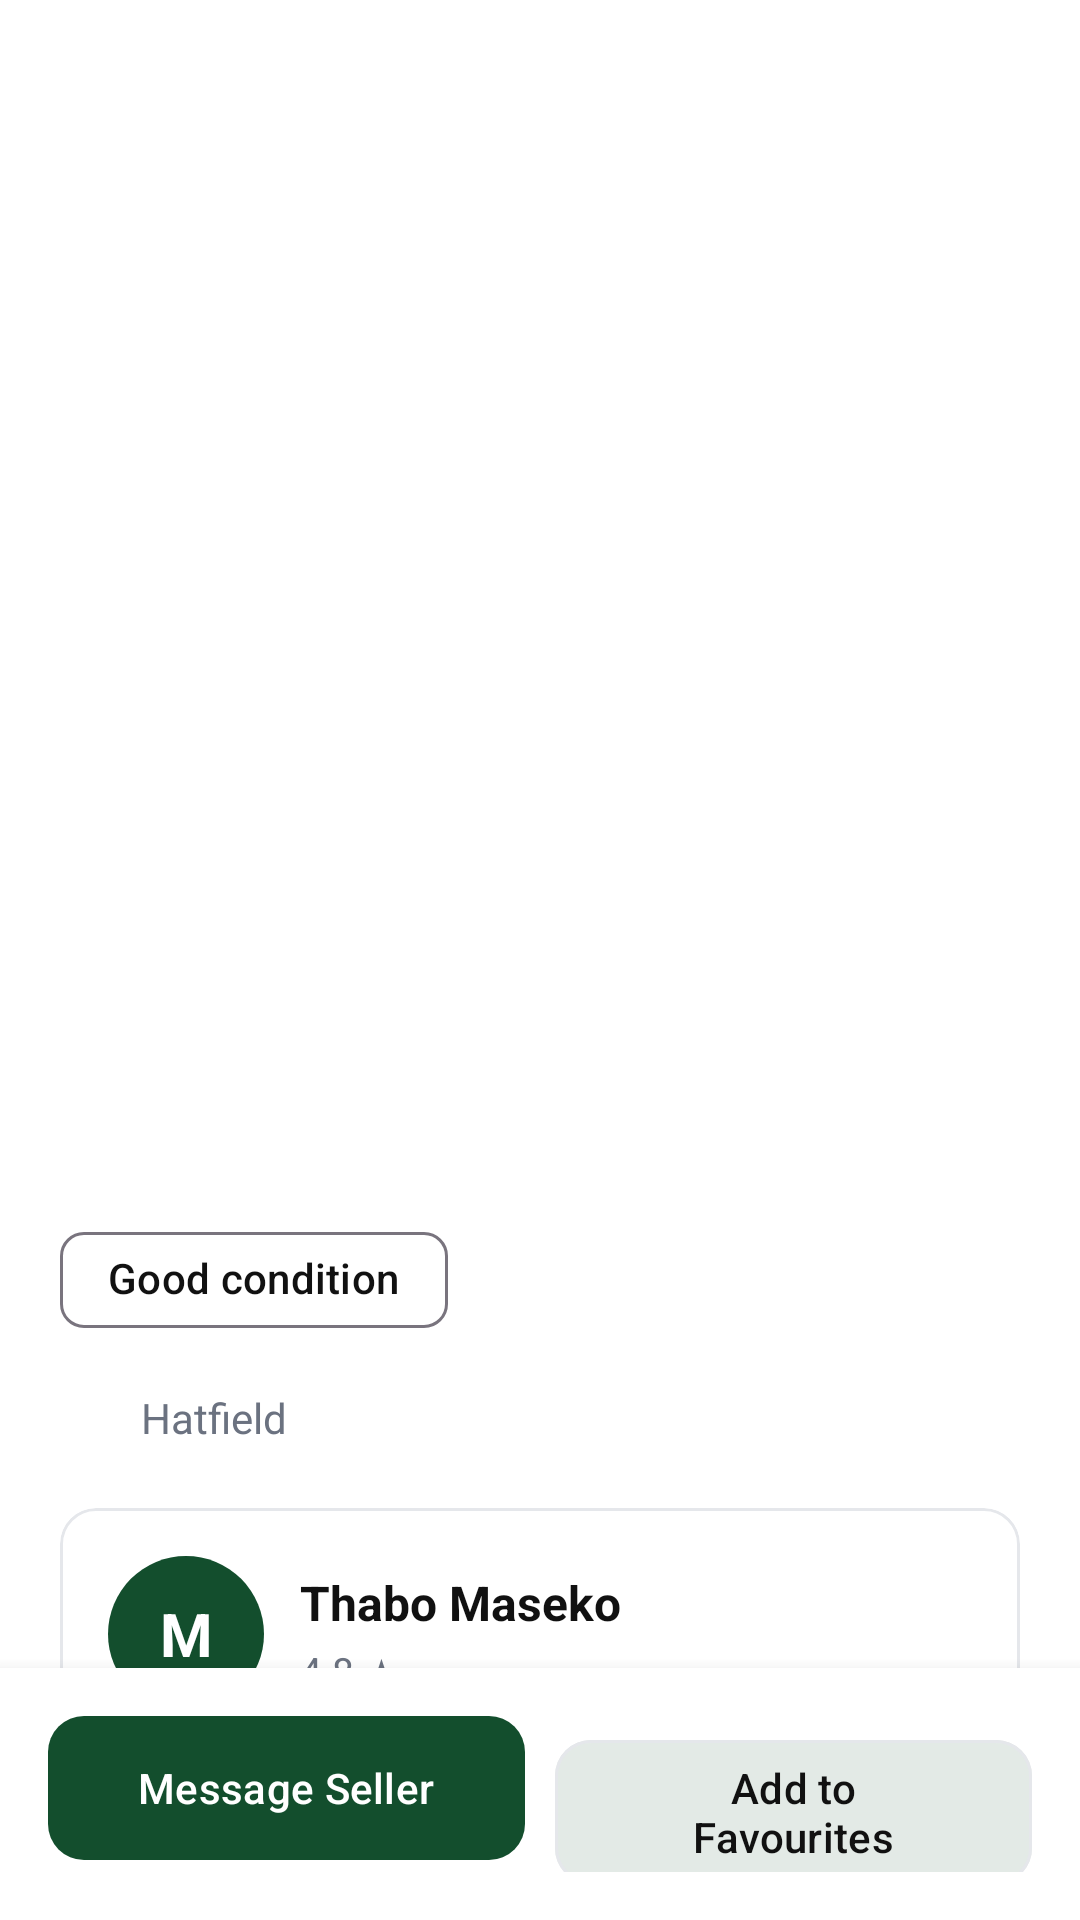

Layout XML and referenced resources for this Android screen:
<!-- AndroidManifest.xml: application theme Theme.CampusMarket -->
<!-- res/layout/activity_product_details.xml -->
<?xml version="1.0" encoding="utf-8"?>
<androidx.coordinatorlayout.widget.CoordinatorLayout
    xmlns:android="http://schemas.android.com/apk/res/android"
    xmlns:app="http://schemas.android.com/apk/res-auto"
    android:layout_width="match_parent"
    android:layout_height="match_parent"
    android:background="@color/campus_background">

    <androidx.core.widget.NestedScrollView
        android:id="@+id/productDetailsScrollView"
        android:layout_width="match_parent"
        android:layout_height="match_parent"
        android:clipToPadding="false"
        android:paddingBottom="150dp">

        <LinearLayout
            android:layout_width="match_parent"
            android:layout_height="wrap_content"
            android:orientation="vertical">

            <FrameLayout
                android:layout_width="match_parent"
                android:layout_height="300dp">

                <ImageView
                    android:id="@+id/ivProductDetails"
                    android:layout_width="match_parent"
                    android:layout_height="match_parent"
                    android:contentDescription="Product image"
                    android:scaleType="centerCrop" />

                <ImageButton
                    android:id="@+id/btnProductBack"
                    android:layout_width="48dp"
                    android:layout_height="48dp"
                    android:layout_gravity="top|start"
                    android:layout_margin="16dp"
                    android:background="@color/campus_background"
                    android:contentDescription="Back"
                    android:padding="12dp"
                    android:src="@drawable/ic_arrow_back"
                    app:tint="@color/campus_text_black" />

                <ImageButton
                    android:id="@+id/btnProductFavourite"
                    android:layout_width="48dp"
                    android:layout_height="48dp"
                    android:layout_gravity="top|end"
                    android:layout_margin="16dp"
                    android:background="@color/campus_background"
                    android:contentDescription="@string/add_to_favourites"
                    android:padding="12dp"
                    android:src="@drawable/ic_favourite"
                    app:tint="@color/campus_red" />

            </FrameLayout>

            <LinearLayout
                android:layout_width="match_parent"
                android:layout_height="wrap_content"
                android:orientation="vertical"
                android:paddingStart="20dp"
                android:paddingTop="20dp"
                android:paddingEnd="20dp">

                <TextView
                    android:id="@+id/tvProductDetailsPrice"
                    android:layout_width="match_parent"
                    android:layout_height="wrap_content"
                    android:textColor="@color/campus_text_black"
                    android:textSize="28sp"
                    android:textStyle="bold" />

                <TextView
                    android:id="@+id/tvProductDetailsTitle"
                    android:layout_width="match_parent"
                    android:layout_height="wrap_content"
                    android:layout_marginTop="5dp"
                    android:textColor="@color/campus_text_black"
                    android:textSize="21sp"
                    android:textStyle="bold" />

                <com.google.android.material.chip.Chip
                    android:id="@+id/chipProductCondition"
                    android:layout_width="wrap_content"
                    android:layout_height="wrap_content"
                    android:layout_marginTop="12dp"
                    android:text="@string/good_condition"
                    android:textColor="@color/campus_text_black"
                    app:checkedIconVisible="false" />

                <LinearLayout
                    android:layout_width="match_parent"
                    android:layout_height="wrap_content"
                    android:layout_marginTop="12dp"
                    android:gravity="center_vertical"
                    android:orientation="horizontal">

                    <ImageView
                        android:layout_width="20dp"
                        android:layout_height="20dp"
                        android:contentDescription="Location"
                        android:src="@drawable/ic_location"
                        app:tint="@color/campus_text_grey" />

                    <TextView
                        android:id="@+id/tvProductLocation"
                        android:layout_width="wrap_content"
                        android:layout_height="wrap_content"
                        android:layout_marginStart="7dp"
                        android:text="Hatfield"
                        android:textColor="@color/campus_text_grey"
                        android:textSize="14sp" />

                </LinearLayout>

                <com.google.android.material.card.MaterialCardView
                    android:layout_width="match_parent"
                    android:layout_height="wrap_content"
                    android:layout_marginTop="20dp"
                    app:cardBackgroundColor="@color/campus_background"
                    app:cardCornerRadius="12dp"
                    app:cardElevation="0dp"
                    app:strokeColor="@color/campus_border_grey"
                    app:strokeWidth="1dp">

                    <LinearLayout
                        android:layout_width="match_parent"
                        android:layout_height="wrap_content"
                        android:gravity="center_vertical"
                        android:orientation="horizontal"
                        android:padding="16dp">

                        <TextView
                            android:layout_width="52dp"
                            android:layout_height="52dp"
                            android:background="@drawable/bg_avatar"
                            android:gravity="center"
                            android:text="M"
                            android:textColor="@color/white"
                            android:textSize="20sp"
                            android:textStyle="bold" />

                        <LinearLayout
                            android:layout_width="0dp"
                            android:layout_height="wrap_content"
                            android:layout_marginStart="12dp"
                            android:layout_weight="1"
                            android:orientation="vertical">

                            <TextView
                                android:id="@+id/tvSellerName"
                                android:layout_width="wrap_content"
                                android:layout_height="wrap_content"
                                android:text="Thabo Maseko"
                                android:textColor="@color/campus_text_black"
                                android:textSize="16sp"
                                android:textStyle="bold" />

                            <TextView
                                android:id="@+id/tvSellerRating"
                                android:layout_width="wrap_content"
                                android:layout_height="wrap_content"
                                android:layout_marginTop="3dp"
                                android:text="4.8 ★"
                                android:textColor="@color/campus_text_grey"
                                android:textSize="13sp" />

                        </LinearLayout>

                    </LinearLayout>

                </com.google.android.material.card.MaterialCardView>

                <TextView
                    android:layout_width="wrap_content"
                    android:layout_height="wrap_content"
                    android:layout_marginTop="24dp"
                    android:text="@string/description"
                    android:textColor="@color/campus_text_black"
                    android:textSize="19sp"
                    android:textStyle="bold" />

                <TextView
                    android:id="@+id/tvProductDescription"
                    android:layout_width="match_parent"
                    android:layout_height="wrap_content"
                    android:layout_marginTop="8dp"
                    android:lineSpacingExtra="4dp"
                    android:textColor="@color/campus_text_grey"
                    android:textSize="15sp" />

            </LinearLayout>

        </LinearLayout>

    </androidx.core.widget.NestedScrollView>

    <LinearLayout
        android:id="@+id/productActionBar"
        android:layout_width="match_parent"
        android:layout_height="wrap_content"
        android:layout_gravity="bottom"
        android:background="@color/campus_background"
        android:elevation="8dp"
        android:orientation="horizontal"
        android:paddingStart="16dp"
        android:paddingTop="12dp"
        android:paddingEnd="16dp"
        android:paddingBottom="16dp">

        <com.google.android.material.button.MaterialButton
            android:id="@+id/btnMessageSeller"
            style="@style/CampusGreenButton"
            android:layout_width="0dp"
            android:layout_height="56dp"
            android:layout_weight="1"
            android:text="@string/message_seller" />

        <com.google.android.material.button.MaterialButton
            android:id="@+id/btnAddFavourite"
            style="@style/CampusWhiteButton"
            android:layout_width="0dp"
            android:layout_height="56dp"
            android:layout_marginStart="10dp"
            android:layout_weight="1"
            android:text="@string/add_to_favourites" />

    </LinearLayout>

</androidx.coordinatorlayout.widget.CoordinatorLayout>
<!-- resources referenced by this layout -->
<resources>
  <color name="campus_background">#FFFFFF</color>
  <color name="campus_border_grey">#E5E7EB</color>
  <color name="campus_red">#EF4444</color>
  <color name="campus_text_black">#111111</color>
  <color name="campus_text_grey">#6B7280</color>
  <color name="white">#FFFFFF</color>
  <!-- drawable bg_avatar (drawable) -->
  <?xml version="1.0" encoding="utf-8"?>
  <shape xmlns:android="http://schemas.android.com/apk/res/android"
      android:shape="oval">
  
      <solid android:color="@color/campus_green_dark" />
  
  </shape>
  <string name="add_to_favourites">Add to Favourites</string>
  <string name="description">Description</string>
  <string name="good_condition">Good condition</string>
  <string name="message_seller">Message Seller</string>
  <style name="CampusGreenButton" parent="Widget.Material3.Button">
  
              <item name="backgroundTint">@color/campus_green_dark</item>
              <item name="android:textColor">@color/white</item>
  
              <item name="cornerRadius">12dp</item>
  
              <item name="android:minHeight">56dp</item>
              <item name="android:layout_height">56dp</item>
  
              <item name="textAllCaps">false</item>
              <item name="android:fontFamily">sans-serif-medium</item>
  
          </style>
  <style name="CampusWhiteButton" parent="Widget.Material3.Button.OutlinedButton">
  
              <item name="backgroundTint">@color/white</item>
              <item name="android:textColor">@color/campus_text_black</item>
  
              <item name="strokeColor">@color/campus_border_grey</item>
  
              <item name="cornerRadius">12dp</item>
  
              <item name="android:minHeight">56dp</item>
              <item name="android:layout_height">56dp</item>
  
              <item name="textAllCaps">false</item>
              <item name="android:fontFamily">sans-serif-medium</item>
  
          </style>
  <style name="Theme.CampusMarket" parent="Theme.Material3.DayNight.NoActionBar">
  
          
          <item name="colorPrimary">@color/campus_green_dark</item>
          <item name="colorOnPrimary">@color/white</item>
  
          
          <item name="android:windowBackground">@color/campus_background</item>
          <item name="colorSurface">@color/campus_background</item>
  
          
          <item name="android:statusBarColor">@color/white</item>
          <item name="android:navigationBarColor">@color/white</item>
          <item name="android:windowLightStatusBar">true</item>
  
  
          
          <item name="android:textColorPrimary">@color/campus_text_black</item>
          <item name="android:textColorSecondary">@color/campus_text_grey</item>
  
      </style>
  <color name="campus_green_dark">#134E2D</color>
</resources>
